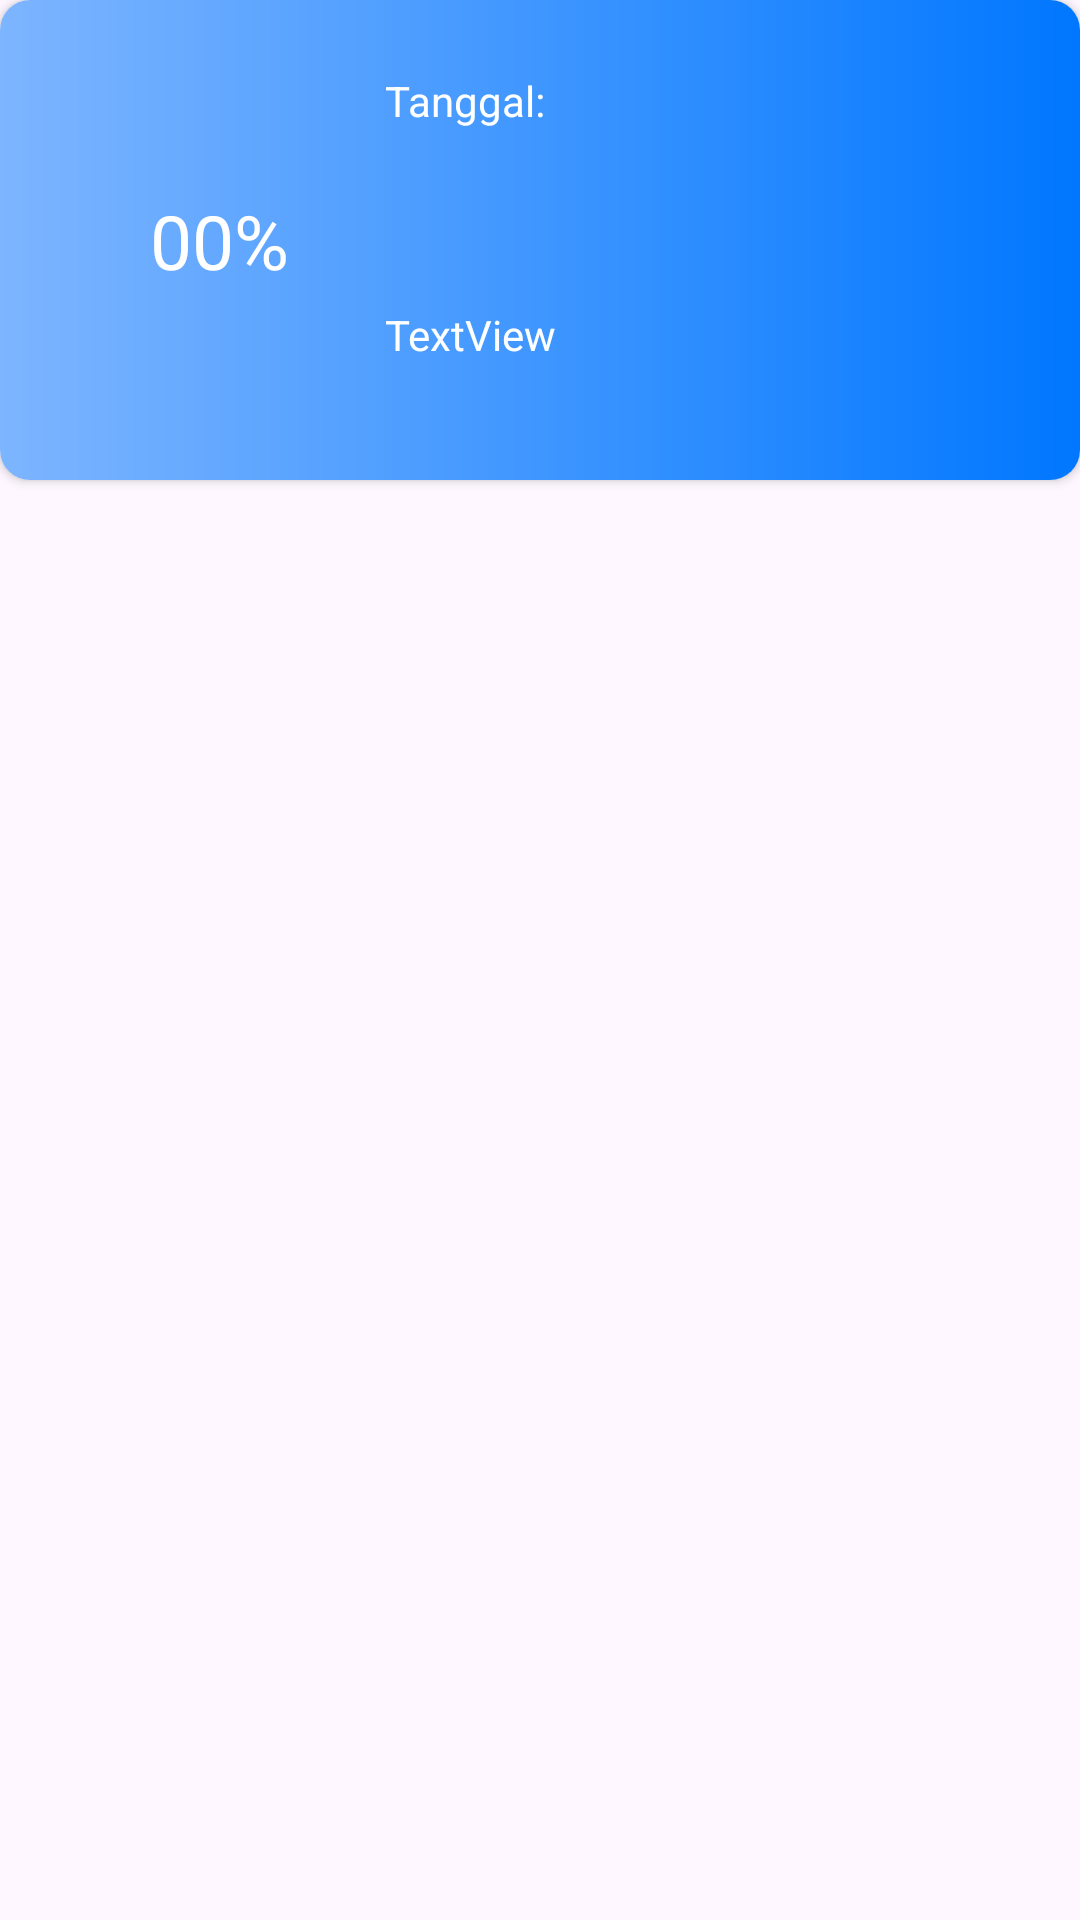

Write the Android layout XML for this screen, with the resource values it uses.
<!-- AndroidManifest.xml: application theme Theme.ITDAMindCare -->
<!-- res/layout/activity_riwayat_adapter.xml -->
<?xml version="1.0" encoding="utf-8"?>
<LinearLayout xmlns:android="http://schemas.android.com/apk/res/android"
    xmlns:app="http://schemas.android.com/apk/res-auto"
    xmlns:tools="http://schemas.android.com/tools"
    android:id="@+id/main"
    android:layout_width="match_parent"
    android:layout_height="wrap_content"
    tools:context=".RiwayatAdapter">

    <androidx.cardview.widget.CardView
        android:layout_width="match_parent"
        android:layout_height="160dp"
        app:cardCornerRadius="10dp">

        <androidx.constraintlayout.widget.ConstraintLayout
            android:layout_width="match_parent"
            android:layout_height="match_parent"
            android:background="@drawable/gradasi">

            <TextView
                android:id="@+id/textView8"
                android:layout_width="wrap_content"
                android:layout_height="wrap_content"
                android:layout_marginStart="32dp"
                android:layout_marginTop="24dp"
                android:text="Tanggal:"
                android:textColor="@color/white"
                app:layout_constraintStart_toEndOf="@+id/tvPersen"
                app:layout_constraintTop_toTopOf="parent" />

            <TextView
                android:id="@+id/tvPersen"
                android:layout_width="wrap_content"
                android:layout_height="wrap_content"
                android:layout_marginStart="50dp"
                android:text="00%"
                android:textSize="25sp"
                android:textColor="@color/white"
                app:layout_constraintBottom_toBottomOf="parent"
                app:layout_constraintStart_toStartOf="parent"
                app:layout_constraintTop_toTopOf="parent" />

            <TextView
                android:id="@+id/tvTgl"
                android:layout_width="wrap_content"
                android:layout_height="wrap_content"
                android:layout_marginTop="16dp"
                android:text=""
                android:textColor="@color/white"
                app:layout_constraintStart_toStartOf="@+id/textView8"
                app:layout_constraintTop_toBottomOf="@+id/textView8" />

            <ImageView
                android:id="@+id/imageView3"
                android:layout_width="40dp"
                android:layout_height="40dp"
                android:layout_marginEnd="32dp"
                app:tint="@color/white"
                app:layout_constraintBottom_toBottomOf="parent"
                app:layout_constraintEnd_toEndOf="parent"
                app:layout_constraintTop_toTopOf="parent"
                app:srcCompat="@drawable/riwayat" />

            <TextView
                android:id="@+id/tvHasil"
                android:layout_width="wrap_content"
                android:layout_height="wrap_content"
                android:layout_marginTop="24dp"
                android:text="TextView"
                android:textColor="@color/white"
                app:layout_constraintStart_toStartOf="@+id/tvTgl"
                app:layout_constraintTop_toBottomOf="@+id/tvTgl" />
        </androidx.constraintlayout.widget.ConstraintLayout>
    </androidx.cardview.widget.CardView>
</LinearLayout>
<!-- resources referenced by this layout -->
<resources>
  <color name="white">#FFFFFFFF</color>
  <!-- drawable gradasi (drawable) -->
  <?xml version="1.0" encoding="utf-8"?>
  <shape xmlns:android="http://schemas.android.com/apk/res/android"
      android:shape="rectangle">
      <gradient
          android:angle="0"
          android:startColor="#7DB5FF"
          android:endColor="@color/blue"
          android:type="linear" />
  </shape>
  <style name="Theme.ITDAMindCare" parent="Base.Theme.ITDAMindCare" />
  <color name="blue">#0077FF</color>
  <style name="Base.Theme.ITDAMindCare" parent="Theme.Material3.DayNight.NoActionBar">
          
          
      </style>
</resources>
